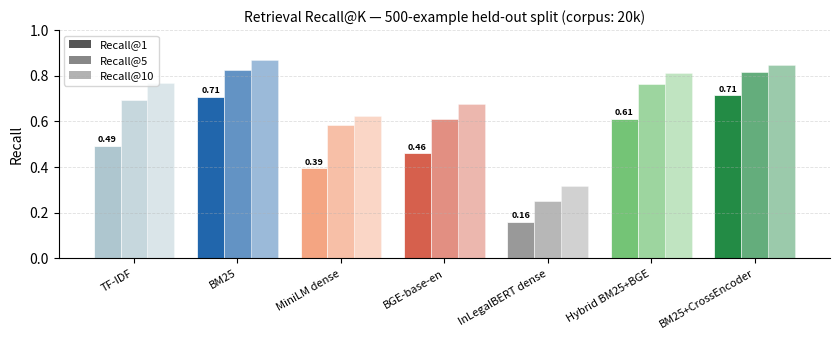
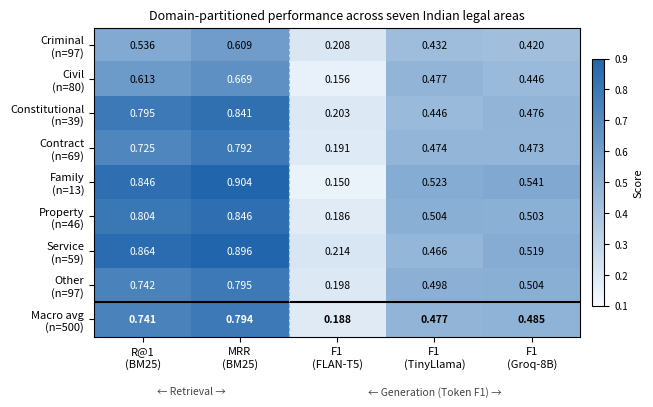

Python code for these plots, in order:
"""
Generate publication-quality figures for the LegalBrain NeurIPS paper.
Outputs:
  paper_artifacts/NeurIPS_2026/fig_retrieval_recall.pdf
  paper_artifacts/NeurIPS_2026/fig_domain_heatmap.pdf
"""
import json, pathlib, textwrap
import numpy as np
import matplotlib
matplotlib.use("Agg")
import matplotlib.pyplot as plt
import matplotlib.patches as mpatches
from matplotlib.colors import LinearSegmentedColormap

OUT_DIR = pathlib.Path("paper_artifacts/NeurIPS_2026")
OUT_DIR.mkdir(parents=True, exist_ok=True)

# ── colour palette (NeurIPS-friendly) ─────────────────────────────────────────
COLORS = {
    "TF-IDF":              "#aec6cf",  # light blue
    "BM25":                "#2166ac",  # strong blue
    "MiniLM dense":        "#f4a582",  # salmon
    "BGE-base-en":         "#d6604d",  # red-orange
    "InLegalBERT dense":   "#999999",  # grey
    "Hybrid BM25+BGE":     "#74c476",  # green
    "BM25+CrossEncoder":   "#238b45",  # dark green
    "E5-base-v2":          "#9970ab",  # purple
}

# ── Figure 1: Recall@K grouped bar chart ──────────────────────────────────────
# Data: [R@1, R@5, R@10] — E5 will be filled in after the experiment;
#   placeholder values here so the script can run before E5 completes.
#   The paper-update step will regenerate with real E5 numbers.
import sys, os
# Try to load E5 result if available
e5_summary = pathlib.Path("benchmark_outputs/heldout_e5_base_500_20k/summary.json")
if e5_summary.exists():
    e5 = json.loads(e5_summary.read_text())
    e5_r1, e5_r5, e5_r10, e5_mrr = e5["r1"], e5["r5"], e5["r10"], e5["mrr"]
    print(f"Loaded E5 results: R@1={e5_r1:.3f}, R@5={e5_r5:.3f}, R@10={e5_r10:.3f}, MRR={e5_mrr:.3f}")
    include_e5 = True
else:
    e5_r1, e5_r5, e5_r10, e5_mrr = None, None, None, None
    include_e5 = False
    print("E5 results not yet available — generating figure without E5")

RETRIEVERS_BASE = [
    ("TF-IDF",             0.492, 0.694, 0.768, 0.579),
    ("BM25",               0.706, 0.826, 0.870, 0.761),
    ("MiniLM dense",       0.394, 0.584, 0.626, 0.473),
    ("BGE-base-en",        0.460, 0.612, 0.676, 0.527),
    ("InLegalBERT dense",  0.160, 0.252, 0.318, 0.200),
    ("Hybrid BM25+BGE",    0.612, 0.764, 0.814, 0.677),
    ("BM25+CrossEncoder",  0.714, 0.818, 0.846, 0.760),
]

if include_e5:
    RETRIEVERS_BASE.insert(5, ("E5-base-v2", e5_r1, e5_r5, e5_r10, e5_mrr))

RETRIEVERS = [(name, r1, r5, r10, mrr) for name, r1, r5, r10, mrr in RETRIEVERS_BASE]

names  = [r[0] for r in RETRIEVERS]
r1_vals  = [r[1] for r in RETRIEVERS]
r5_vals  = [r[2] for r in RETRIEVERS]
r10_vals = [r[3] for r in RETRIEVERS]

x = np.arange(len(names))
width = 0.26

fig, ax = plt.subplots(figsize=(8.5, 3.5))
bars1 = ax.bar(x - width, r1_vals,  width, label="R@1",  color=[COLORS.get(n, "#888") for n in names],     alpha=1.0,  edgecolor="white", linewidth=0.5)
bars2 = ax.bar(x,          r5_vals,  width, label="R@5",  color=[COLORS.get(n, "#888") for n in names],     alpha=0.7,  edgecolor="white", linewidth=0.5)
bars3 = ax.bar(x + width,  r10_vals, width, label="R@10", color=[COLORS.get(n, "#888") for n in names],     alpha=0.45, edgecolor="white", linewidth=0.5)

# Add value labels on top of R@1 bars only (to avoid clutter)
for bar, val in zip(bars1, r1_vals):
    ax.text(bar.get_x() + bar.get_width()/2., bar.get_height() + 0.008,
            f"{val:.2f}", ha="center", va="bottom", fontsize=6.5, fontweight="bold")

ax.set_ylabel("Recall", fontsize=10)
ax.set_title("Retrieval Recall@K — 500-example held-out split (corpus: 20k)", fontsize=10, pad=6)
ax.set_xticks(x)
ax.set_xticklabels(names, rotation=30, ha="right", fontsize=8)
ax.set_ylim(0, 1.0)
ax.yaxis.set_major_locator(plt.MultipleLocator(0.2))
ax.grid(axis="y", linestyle="--", alpha=0.4, linewidth=0.6)
ax.spines["top"].set_visible(False)
ax.spines["right"].set_visible(False)

# Opacity legend
legend_patches = [
    mpatches.Patch(facecolor="#555", alpha=1.0,  label="Recall@1"),
    mpatches.Patch(facecolor="#555", alpha=0.7,  label="Recall@5"),
    mpatches.Patch(facecolor="#555", alpha=0.45, label="Recall@10"),
]
ax.legend(handles=legend_patches, loc="upper left", fontsize=8, framealpha=0.8)

plt.tight_layout()
out1 = OUT_DIR / "fig_retrieval_recall.pdf"
fig.savefig(out1, bbox_inches="tight", dpi=200)
plt.close()
print(f"Saved: {out1}")

# ── Figure 2: Domain heatmap ─────────────────────────────────────────────────
# Rows = domains, Cols = (R@1, MRR, F1-FLAN, F1-Tiny, F1-Groq)
DOMAINS = ["Criminal", "Civil", "Constitutional", "Contract", "Family", "Property", "Service", "Other", "Macro avg"]
# Updated under tightened Constitutional regex (May 2026 revision); see
# paper_artifacts/domain_partition_recomputed.json. Constitutional dropped
# from n=171 to n=39 once generic court vocabulary was removed; Other grew
# from 38 to 97; Criminal/Civil/Contract/Property/Service expanded modestly.
N       = [97, 80, 39, 69, 13, 46, 59, 97, 500]
R1      = [0.536, 0.613, 0.795, 0.725, 0.846, 0.804, 0.864, 0.742, 0.741]
MRR_D   = [0.609, 0.669, 0.841, 0.792, 0.904, 0.846, 0.896, 0.795, 0.794]
F1_FLAN = [0.208, 0.156, 0.203, 0.191, 0.150, 0.186, 0.214, 0.198, 0.188]
F1_TINY = [0.432, 0.477, 0.446, 0.474, 0.523, 0.504, 0.466, 0.498, 0.477]
F1_GROQ = [0.420, 0.446, 0.476, 0.473, 0.541, 0.503, 0.519, 0.504, 0.485]

data = np.array([R1, MRR_D, F1_FLAN, F1_TINY, F1_GROQ]).T  # shape (9,5)

COL_LABELS = ["R@1\n(BM25)", "MRR\n(BM25)", "F1\n(FLAN-T5)", "F1\n(TinyLlama)", "F1\n(Groq-8B)"]
ROW_LABELS = [f"{d}\n(n={n})" for d, n in zip(DOMAINS[:-1], N[:-1])] + [f"Macro avg\n(n={N[-1]})"]

# Custom colormap: white → blue
cmap = LinearSegmentedColormap.from_list("legal", ["#f7fbff", "#2166ac"])

fig, ax = plt.subplots(figsize=(7, 4.2))
im = ax.imshow(data, cmap=cmap, aspect="auto", vmin=0.10, vmax=0.90)

# Annotate cells
for i in range(data.shape[0]):
    for j in range(data.shape[1]):
        val = data[i, j]
        text_col = "white" if val > 0.62 else "black"
        ax.text(j, i, f"{val:.3f}", ha="center", va="center", fontsize=7.5,
                color=text_col, fontweight="bold" if i == 8 else "normal")

# Draw separator line before Macro avg row
ax.axhline(7.5, color="black", linewidth=1.5)
ax.axvline(1.5, color="#aaa", linewidth=0.8, linestyle="--")  # separate retrieval / generation

ax.set_xticks(range(len(COL_LABELS)))
ax.set_xticklabels(COL_LABELS, fontsize=8)
ax.set_yticks(range(len(ROW_LABELS)))
ax.set_yticklabels(ROW_LABELS, fontsize=8)
ax.set_title("Domain-partitioned performance across seven Indian legal areas", fontsize=9, pad=6)

cbar = plt.colorbar(im, ax=ax, shrink=0.8, pad=0.02)
cbar.ax.tick_params(labelsize=7)
cbar.set_label("Score", fontsize=8)

# Column group labels
ax.text(0.5, -0.16, "← Retrieval →", transform=ax.get_xaxis_transform(),
        ha="center", va="top", fontsize=7.5, color="#444", style="italic")
ax.text(3.0, -0.16, "← Generation (Token F1) →", transform=ax.get_xaxis_transform(),
        ha="center", va="top", fontsize=7.5, color="#444", style="italic")

plt.tight_layout()
out2 = OUT_DIR / "fig_domain_heatmap.pdf"
fig.savefig(out2, bbox_inches="tight", dpi=200)
plt.close()
print(f"Saved: {out2}")

print("\nAll figures generated successfully.")
